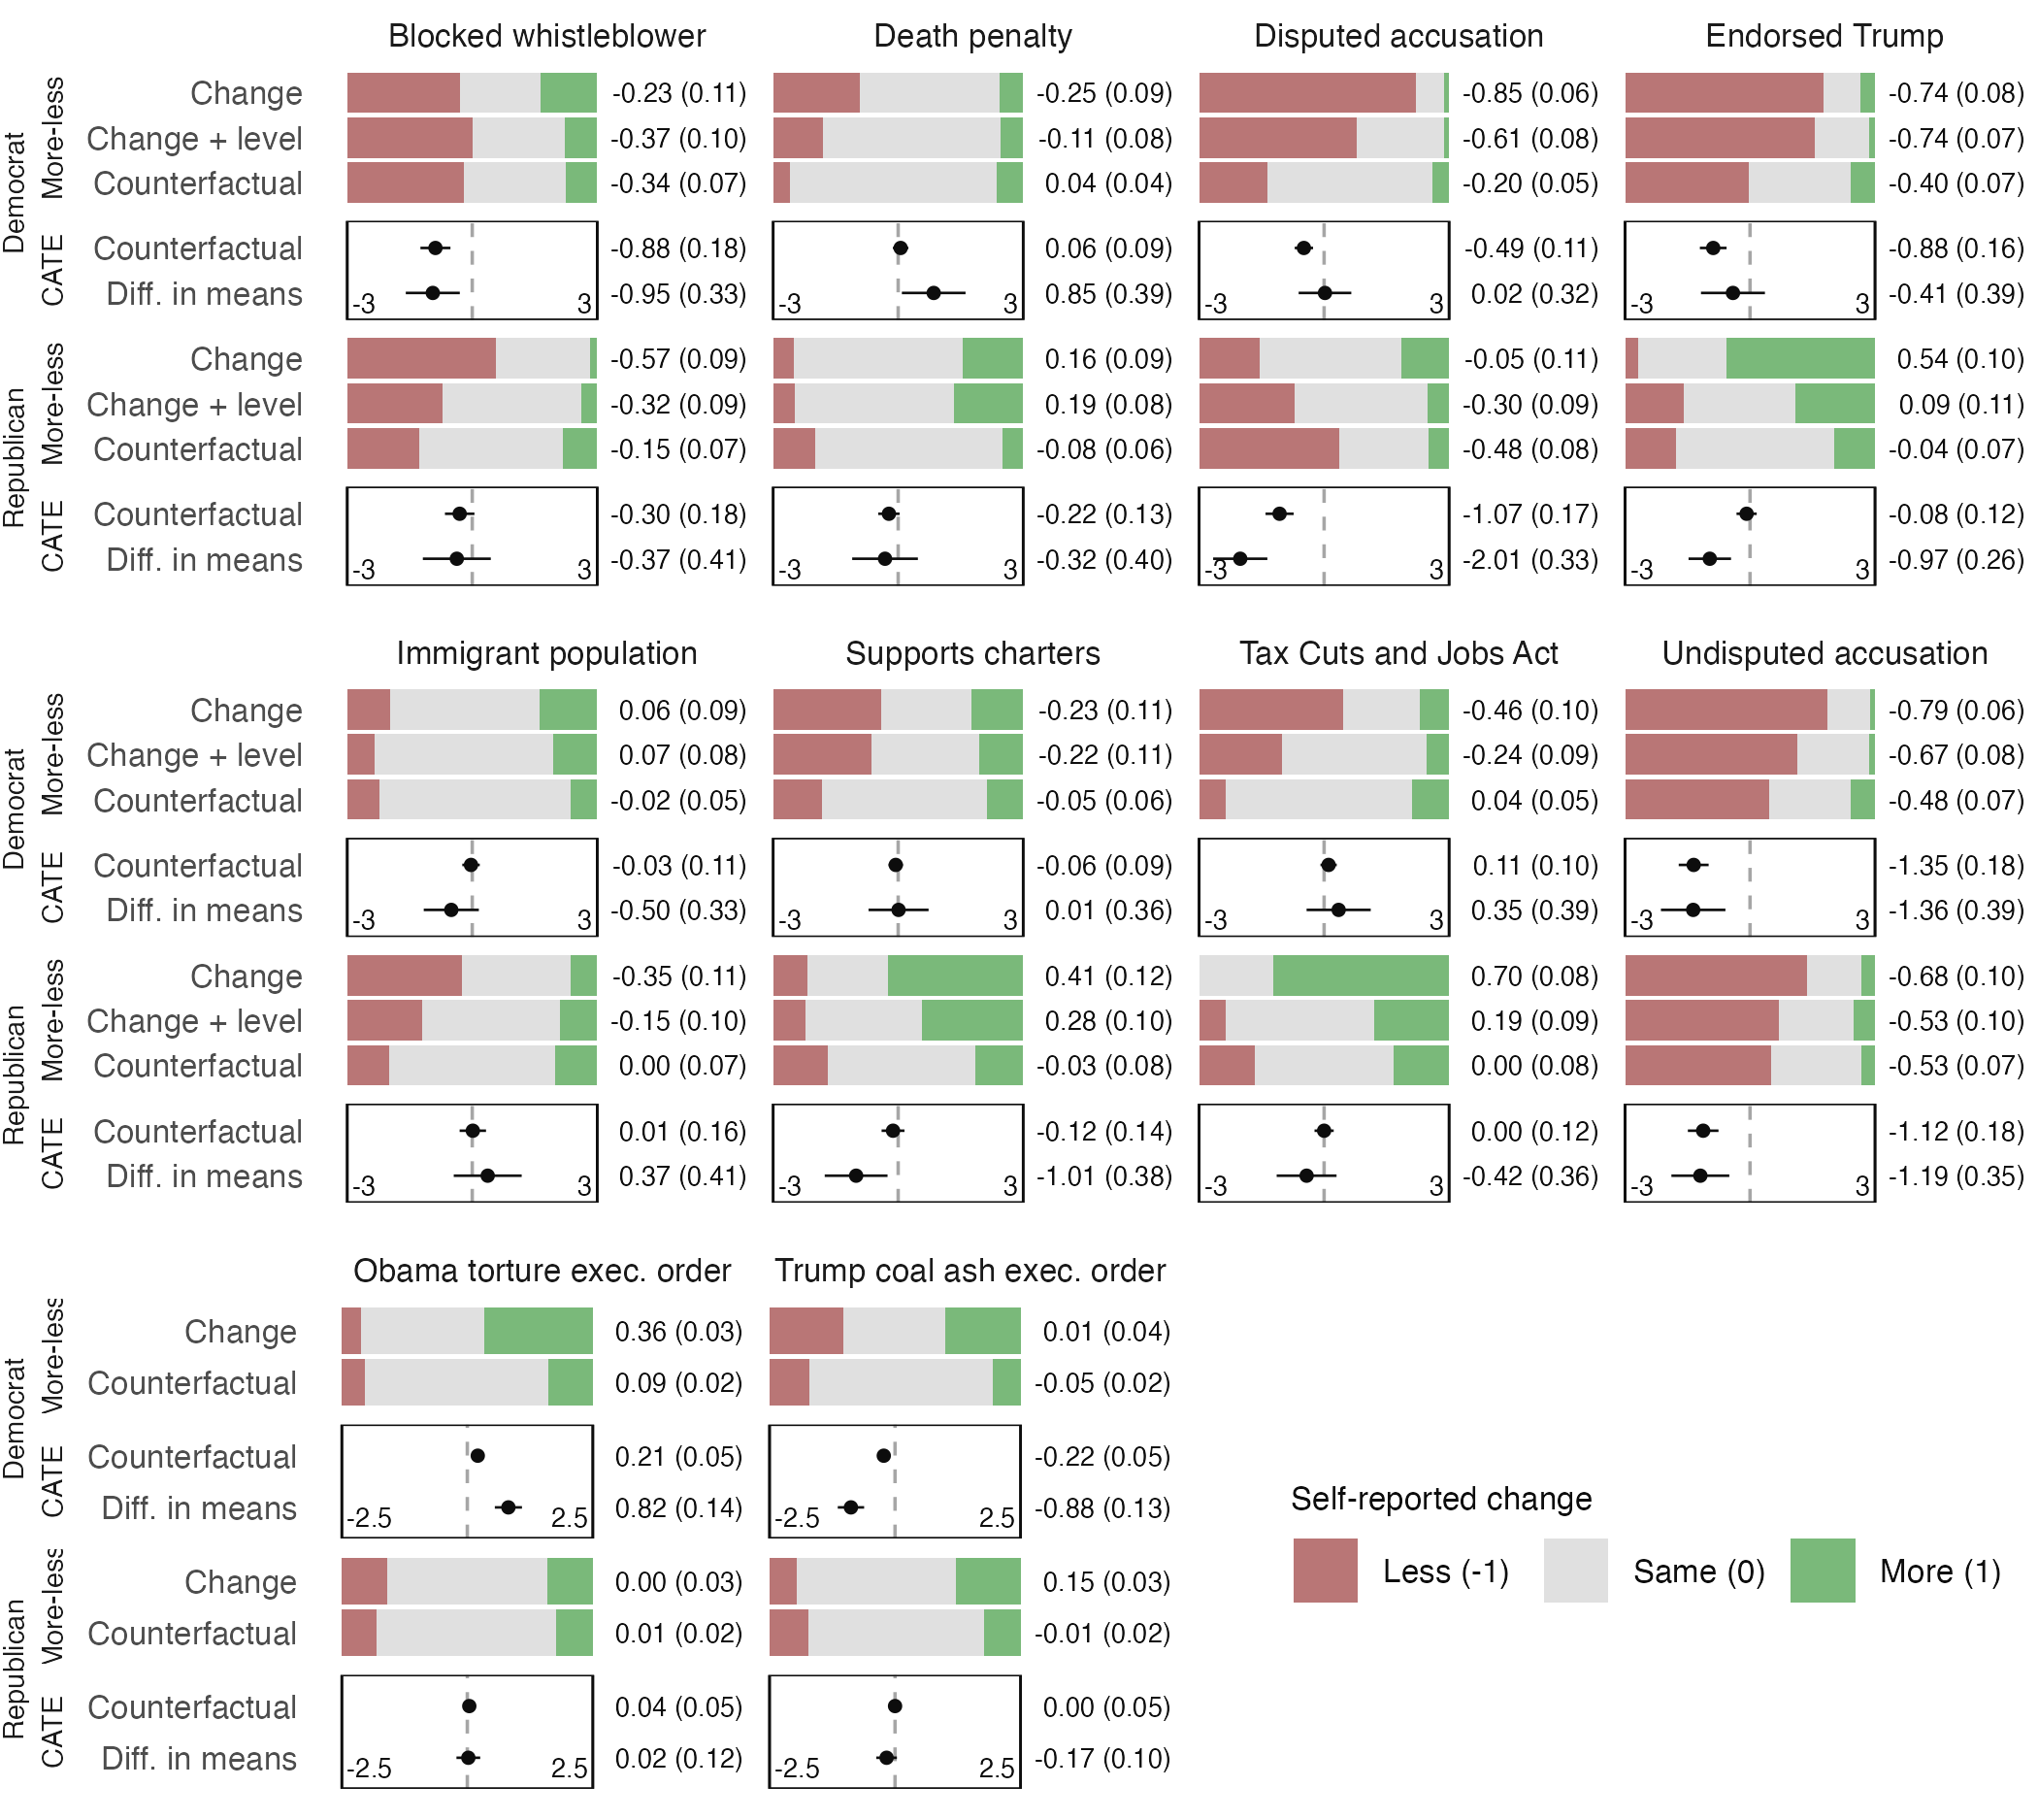

The file beside this chart, header and first rows:
study, Topic, Party, Estimator, Format, category, share, estimate, std.error, conf.low, conf.high, label
1, Blocked whistleblower, Democrat, More-less, Counterfactual, Diff, -0.3398, -0.3398, 0.06837, -0.4754, -0.2042, -0.34 (0.07)
1, Blocked whistleblower, Democrat, More-less, Counterfactual, More, 0.1262, NA, 0.03288, NA, NA, NA
1, Blocked whistleblower, Democrat, More-less, Counterfactual, Same, 0.4078, NA, 0.04866, NA, NA, NA
1, Blocked whistleblower, Democrat, More-less, Counterfactual, Less, 0.466, NA, 0.04939, NA, NA, NA
1, Blocked whistleblower, Democrat, More-less, Change + level, Diff, -0.3696, -0.3696, 0.1048, -0.5806, -0.1586, -0.37 (0.10)
1, Blocked whistleblower, Democrat, More-less, Change + level, More, 0.1304, NA, 0.0502, NA, NA, NA
1, Blocked whistleblower, Democrat, More-less, Change + level, Same, 0.3696, NA, 0.07195, NA, NA, NA
1, Blocked whistleblower, Democrat, More-less, Change + level, Less, 0.5, NA, 0.07454, NA, NA, NA
1, Blocked whistleblower, Democrat, More-less, Change, Diff, -0.2264, -0.2264, 0.1099, -0.4469, -0.005898, -0.23 (0.11)
1, Blocked whistleblower, Democrat, More-less, Change, More, 0.2264, NA, 0.05804, NA, NA, NA
1, Blocked whistleblower, Democrat, More-less, Change, Same, 0.3208, NA, 0.06473, NA, NA, NA
1, Blocked whistleblower, Democrat, More-less, Change, Less, 0.4528, NA, 0.06903, NA, NA, NA
1, Blocked whistleblower, Democrat, CATE, Diff. in means, NA, NA, -0.9468, 0.3267, -1.595, -0.2987, -0.95 (0.33)
1, Blocked whistleblower, Democrat, CATE, Counterfactual, NA, NA, -0.8835, 0.1816, -1.244, -0.5232, -0.88 (0.18)
1, Blocked whistleblower, Republican, More-less, Counterfactual, Diff, -0.1507, -0.1507, 0.07472, -0.2996, -0.001739, -0.15 (0.07)
1, Blocked whistleblower, Republican, More-less, Counterfactual, More, 0.137, NA, 0.04052, NA, NA, NA
1, Blocked whistleblower, Republican, More-less, Counterfactual, Same, 0.5753, NA, 0.05825, NA, NA, NA
1, Blocked whistleblower, Republican, More-less, Counterfactual, Less, 0.2877, NA, 0.05335, NA, NA, NA
1, Blocked whistleblower, Republican, More-less, Change + level, Diff, -0.3191, -0.3191, 0.0866, -0.4935, -0.1448, -0.32 (0.09)
1, Blocked whistleblower, Republican, More-less, Change + level, More, 0.06383, NA, 0.03604, NA, NA, NA
1, Blocked whistleblower, Republican, More-less, Change + level, Same, 0.5532, NA, 0.0733, NA, NA, NA
1, Blocked whistleblower, Republican, More-less, Change + level, Less, 0.383, NA, 0.07167, NA, NA, NA
1, Blocked whistleblower, Republican, More-less, Change, Diff, -0.5676, -0.5676, 0.09121, -0.7525, -0.3826, -0.57 (0.09)
1, Blocked whistleblower, Republican, More-less, Change, More, 0.02703, NA, 0.02703, NA, NA, NA
1, Blocked whistleblower, Republican, More-less, Change, Same, 0.3784, NA, 0.08083, NA, NA, NA
1, Blocked whistleblower, Republican, More-less, Change, Less, 0.5946, NA, 0.08183, NA, NA, NA
1, Blocked whistleblower, Republican, CATE, Diff. in means, NA, NA, -0.3702, 0.4089, -1.186, 0.4452, -0.37 (0.41)
1, Blocked whistleblower, Republican, CATE, Counterfactual, NA, NA, -0.3014, 0.1774, -0.655, 0.05223, -0.30 (0.18)
1, Death penalty, Democrat, More-less, Counterfactual, Diff, 0.03922, 0.03922, 0.04162, -0.04334, 0.1218, 0.04 (0.04)
1, Death penalty, Democrat, More-less, Counterfactual, More, 0.1078, NA, 0.03086, NA, NA, NA
1, Death penalty, Democrat, More-less, Counterfactual, Same, 0.8235, NA, 0.03793, NA, NA, NA
1, Death penalty, Democrat, More-less, Counterfactual, Less, 0.06863, NA, 0.02516, NA, NA, NA
1, Death penalty, Democrat, More-less, Change + level, Diff, -0.1111, -0.1111, 0.07928, -0.2709, 0.04866, -0.11 (0.08)
1, Death penalty, Democrat, More-less, Change + level, More, 0.08889, NA, 0.0429, NA, NA, NA
1, Death penalty, Democrat, More-less, Change + level, Same, 0.7111, NA, 0.06833, NA, NA, NA
1, Death penalty, Democrat, More-less, Change + level, Less, 0.2, NA, 0.0603, NA, NA, NA
1, Death penalty, Democrat, More-less, Change, Diff, -0.25, -0.25, 0.0863, -0.4232, -0.07675, -0.25 (0.09)
1, Death penalty, Democrat, More-less, Change, More, 0.09615, NA, 0.04128, NA, NA, NA
1, Death penalty, Democrat, More-less, Change, Same, 0.5577, NA, 0.06955, NA, NA, NA
1, Death penalty, Democrat, More-less, Change, Less, 0.3462, NA, 0.06662, NA, NA, NA
1, Death penalty, Democrat, CATE, Diff. in means, NA, NA, 0.853, 0.3851, 0.08886, 1.617, 0.85 (0.39)
1, Death penalty, Democrat, CATE, Counterfactual, NA, NA, 0.05882, 0.09328, -0.1262, 0.2439, 0.06 (0.09)
1, Death penalty, Republican, More-less, Counterfactual, Diff, -0.08333, -0.08333, 0.05851, -0.2, 0.03333, -0.08 (0.06)
1, Death penalty, Republican, More-less, Counterfactual, More, 0.08333, NA, 0.0328, NA, NA, NA
1, Death penalty, Republican, More-less, Counterfactual, Same, 0.75, NA, 0.05139, NA, NA, NA
1, Death penalty, Republican, More-less, Counterfactual, Less, 0.1667, NA, 0.04423, NA, NA, NA
1, Death penalty, Republican, More-less, Change + level, Diff, 0.1915, 0.1915, 0.08406, 0.02229, 0.3607, 0.19 (0.08)
1, Death penalty, Republican, More-less, Change + level, More, 0.2766, NA, 0.06595, NA, NA, NA
1, Death penalty, Republican, More-less, Change + level, Same, 0.6383, NA, 0.07084, NA, NA, NA
1, Death penalty, Republican, More-less, Change + level, Less, 0.08511, NA, 0.04114, NA, NA, NA
1, Death penalty, Republican, More-less, Change, Diff, 0.1622, 0.1622, 0.09099, -0.02237, 0.3467, 0.16 (0.09)
1, Death penalty, Republican, More-less, Change, More, 0.2432, NA, 0.07151, NA, NA, NA
1, Death penalty, Republican, More-less, Change, Same, 0.6757, NA, 0.07802, NA, NA, NA
1, Death penalty, Republican, More-less, Change, Less, 0.08108, NA, 0.04549, NA, NA, NA
1, Death penalty, Republican, CATE, Diff. in means, NA, NA, -0.3155, 0.3954, -1.104, 0.473, -0.32 (0.40)
1, Death penalty, Republican, CATE, Counterfactual, NA, NA, -0.2222, 0.1285, -0.4785, 0.03405, -0.22 (0.13)
1, Disputed accusation, Democrat, More-less, Counterfactual, Diff, -0.2039, -0.2039, 0.05407, -0.3111, -0.09663, -0.20 (0.05)
1, Disputed accusation, Democrat, More-less, Counterfactual, More, 0.06796, NA, 0.02492, NA, NA, NA
1, Disputed accusation, Democrat, More-less, Counterfactual, Same, 0.6602, NA, 0.0469, NA, NA, NA
1, Disputed accusation, Democrat, More-less, Counterfactual, Less, 0.2718, NA, 0.04405, NA, NA, NA
... 204 more rows
